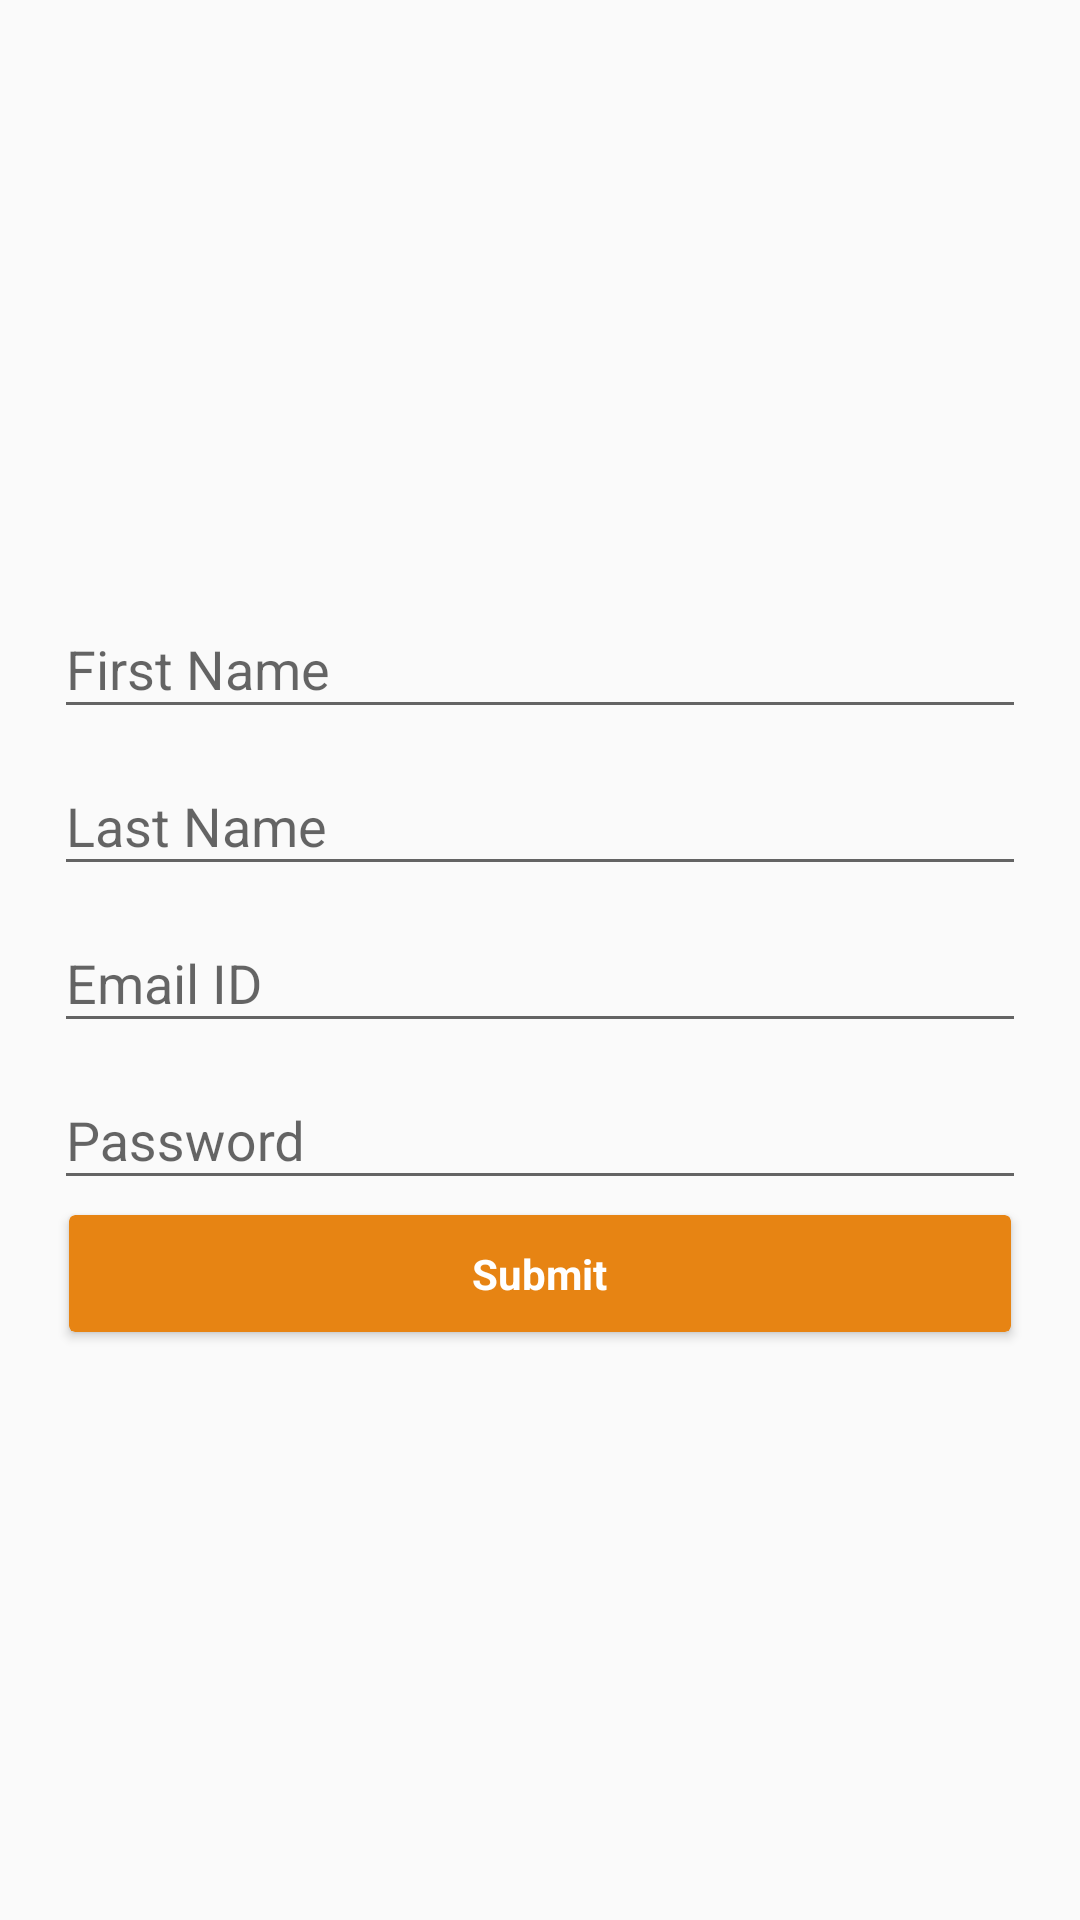

Android layout source for this screen:
<!-- AndroidManifest.xml: application theme list_theme -->
<!-- res/layout/regisration.xml -->
<?xml version="1.0" encoding="utf-8"?>
<RelativeLayout xmlns:android="http://schemas.android.com/apk/res/android"

    android:layout_width="match_parent"
    android:layout_height="match_parent"
    xmlns:app="http://schemas.android.com/apk/res-auto">

    <LinearLayout
        android:layout_margin="@dimen/cart"
        android:layout_centerInParent="true"
        android:orientation="vertical"
        android:layout_width="match_parent"
        android:layout_height="wrap_content">

        <android.support.design.widget.TextInputLayout
            android:id="@+id/fist_name_til"
            android:layout_width="match_parent"
            android:layout_height="wrap_content">

            <EditText
                android:id="@+id/fist_name_ed"
                android:inputType="textPersonName"
                android:imeOptions="actionNext"
                android:layout_width="match_parent"
                android:layout_height="wrap_content"
                android:hint="@string/fist_name" />

        </android.support.design.widget.TextInputLayout>

        <android.support.design.widget.TextInputLayout
            android:id="@+id/last_name_til"
            android:layout_width="match_parent"
            android:layout_height="wrap_content">

            <EditText
                android:id="@+id/last_name_ed"
                android:inputType="textPersonName"
                android:imeOptions="actionNext"
                android:layout_width="match_parent"
                android:layout_height="wrap_content"
                android:hint="@string/last_name" />

        </android.support.design.widget.TextInputLayout>

        <android.support.design.widget.TextInputLayout
            android:id="@+id/email_til"
            android:layout_width="match_parent"
            android:layout_height="wrap_content">

            <EditText
                android:id="@+id/email_ed"
                android:layout_width="match_parent"
                android:layout_height="wrap_content"
                android:inputType="textEmailAddress"
                android:imeOptions="actionNext"
                android:hint="@string/email" />

        </android.support.design.widget.TextInputLayout>
        <android.support.design.widget.TextInputLayout
            android:id="@+id/password_til"
            android:layout_width="match_parent"
            android:layout_height="wrap_content">

            <EditText
                android:id="@+id/password_ed"
                android:inputType="textWebPassword"
                android:layout_width="match_parent"
                android:layout_height="wrap_content"
                android:imeOptions="actionDone"
                android:hint="@string/password" />

        </android.support.design.widget.TextInputLayout>

        <android.support.v7.widget.CardView
            android:id="@+id/submit"
            android:layout_alignParentBottom="true"

            android:layout_width="match_parent"
            app:cardBackgroundColor="#e78413"
            android:layout_height="wrap_content"
            android:layout_margin="5dp"
            android:layout_gravity="center"
            android:descendantFocusability="blocksDescendants"
            android:gravity="center_vertical"
            android:foreground="?android:attr/selectableItemBackground"
            android:clickable="true">
            <RelativeLayout
                android:padding="10dp"
                android:layout_width="match_parent"
                android:layout_height="match_parent">
                <TextView
                    android:textColor="@android:color/white"
                    android:layout_centerInParent="true"
                    android:textStyle="bold"
                    android:textSize="@dimen/textSize1"
                    android:text="@string/submit"
                    android:layout_width="wrap_content"
                    android:layout_height="wrap_content" />
            </RelativeLayout>

        </android.support.v7.widget.CardView>
    </LinearLayout>


</RelativeLayout>
<!-- resources referenced by this layout -->
<resources>
  <dimen name="cart">18sp</dimen>
  <dimen name="textSize1">14sp</dimen>
  <string name="email">Email ID</string>
  <string name="fist_name">First Name</string>
  <string name="last_name">Last Name</string>
  <string name="password">Password</string>
  <string name="submit">Submit</string>
  <style name="list_theme" parent="@style/Theme.AppCompat.Light.NoActionBar" />
</resources>
